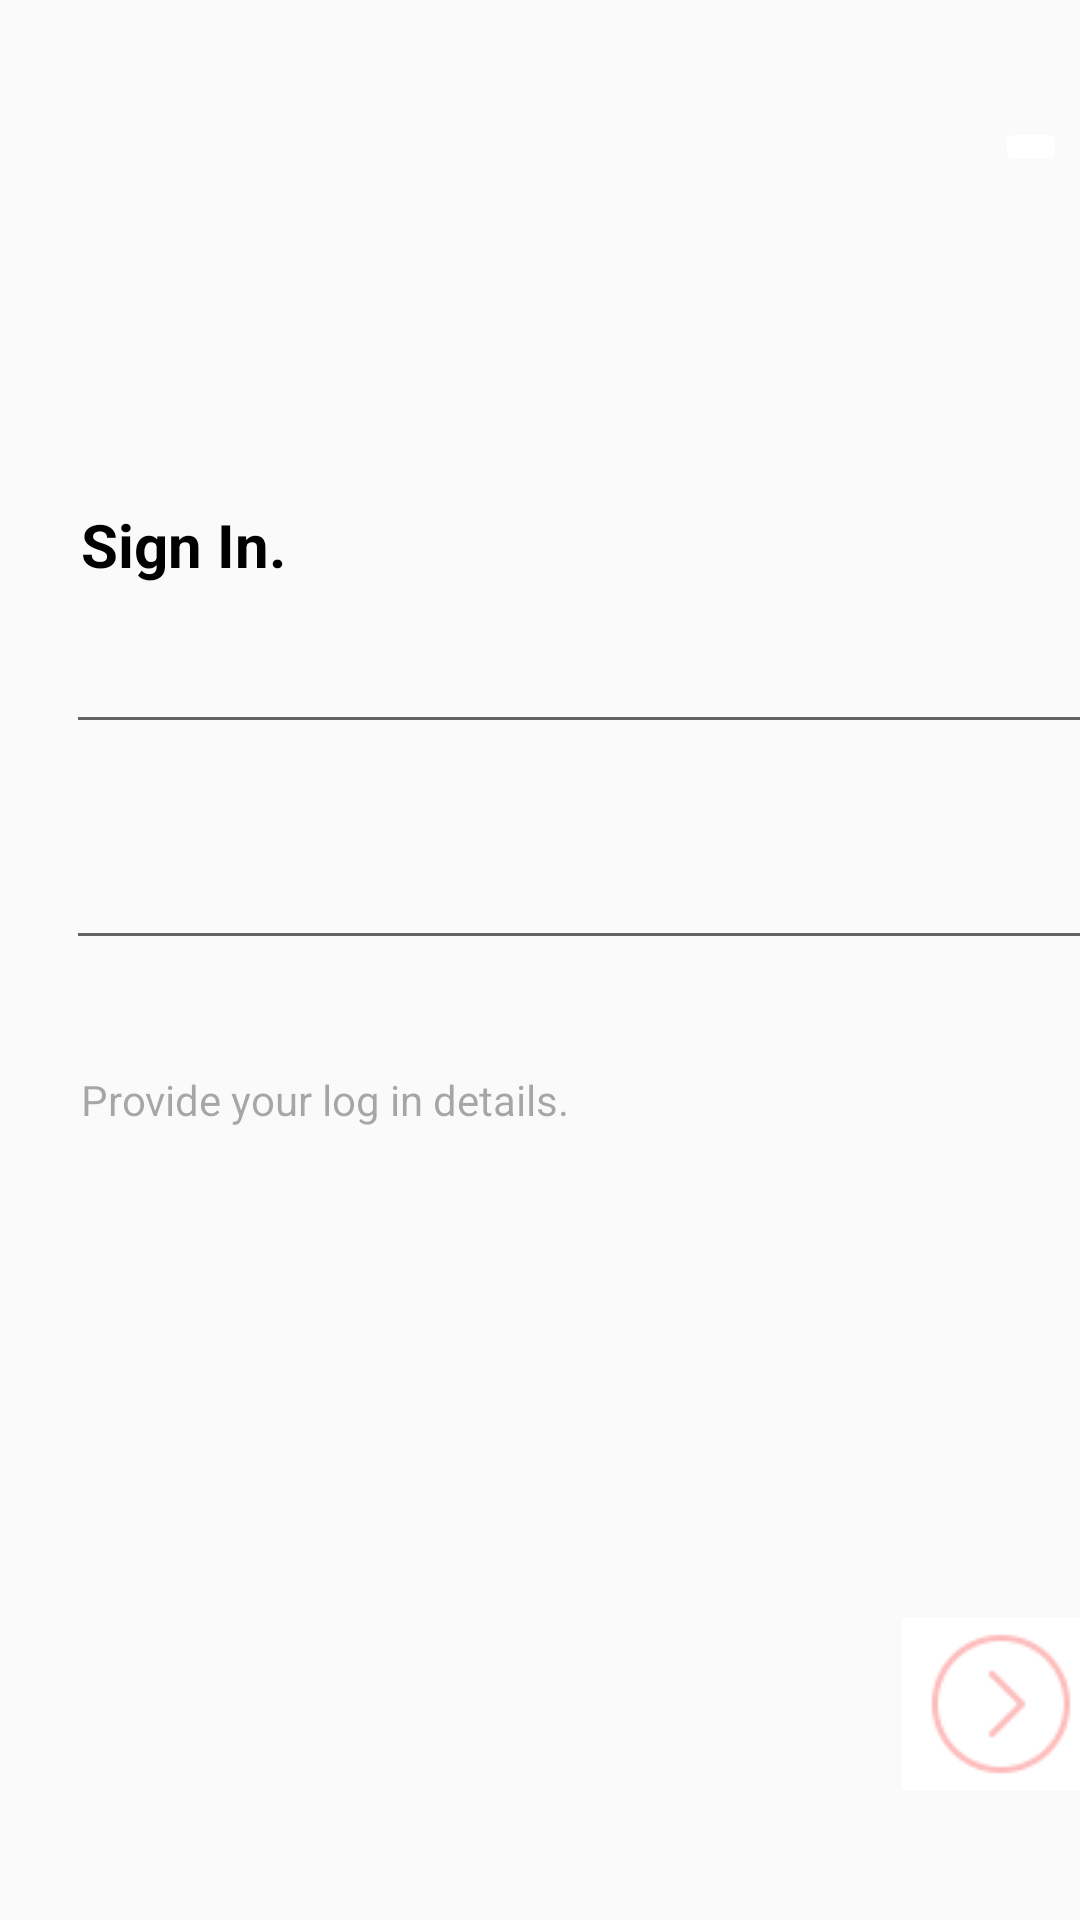

Produce the Android XML layout that renders to this screen, including the resource entries it uses.
<!-- AndroidManifest.xml: application theme Theme.AppCompat.Light -->
<!-- res/layout/activity_sign_in.xml -->
<?xml version="1.0" encoding="utf-8"?>
<androidx.constraintlayout.widget.ConstraintLayout xmlns:android="http://schemas.android.com/apk/res/android"
    xmlns:app="http://schemas.android.com/apk/res-auto"
    xmlns:tools="http://schemas.android.com/tools"
    android:layout_width="match_parent"
    android:layout_height="match_parent"
    tools:context=".SignInActivity">

    <TextView
        android:id="@+id/sign_in"
        android:layout_width="213dp"
        android:layout_height="55dp"
        android:layout_marginStart="27dp"
        android:layout_marginTop="168dp"
        android:layout_marginEnd="210dp"
        android:text="Sign In."
        android:textColor="#000000"
        android:textSize="20sp"
        android:textStyle="bold"
        app:layout_constraintEnd_toEndOf="parent"
        app:layout_constraintHorizontal_bias="0.0"
        app:layout_constraintStart_toStartOf="parent"
        app:layout_constraintTop_toTopOf="parent" />


    <com.google.android.material.textfield.TextInputEditText
        android:id="@+id/email_type"
        android:layout_width="367dp"
        android:layout_height="45dp"
        android:layout_marginStart="22dp"
        android:layout_marginEnd="22dp"
        android:layout_marginBottom="392dp"
        android:ems="10"
        android:inputType="textEmailAddress"
        app:layout_constraintBottom_toBottomOf="parent"
        app:layout_constraintEnd_toEndOf="parent"
        app:layout_constraintHorizontal_bias="0.0"
        app:layout_constraintStart_toStartOf="parent" />

    <com.google.android.material.textfield.TextInputEditText
        android:id="@+id/password_type"
        android:layout_width="367dp"
        android:layout_height="45dp"
        android:layout_marginStart="22dp"
        android:layout_marginEnd="22dp"
        android:layout_marginBottom="320dp"
        android:ems="10"
        android:inputType="textPassword"
        app:layout_constraintBottom_toBottomOf="parent"
        app:layout_constraintEnd_toEndOf="parent"
        app:layout_constraintHorizontal_bias="0.0"
        app:layout_constraintStart_toStartOf="parent" />

    <TextView
        android:id="@+id/email_subtext"
        android:layout_width="wrap_content"
        android:layout_height="wrap_content"
        android:layout_marginStart="27dp"
        android:layout_marginEnd="72dp"
        android:layout_marginBottom="264dp"
        android:text="Provide your log in details."
        android:textColor="#56000000"
        app:layout_constraintBottom_toBottomOf="parent"
        app:layout_constraintEnd_toEndOf="parent"
        app:layout_constraintHorizontal_bias="0.0"
        app:layout_constraintStart_toStartOf="parent" />

    <ImageButton
        android:id="@+id/cross"
        android:layout_width="wrap_content"
        android:layout_height="wrap_content"
        android:layout_marginStart="342dp"
        android:layout_marginTop="39dp"
        android:layout_marginEnd="15dp"
        android:backgroundTint="#FFFFFF"
        app:layout_constraintEnd_toEndOf="parent"
        app:layout_constraintStart_toStartOf="parent"
        app:layout_constraintTop_toTopOf="parent"
        app:srcCompat="@drawable/cross" />

    <ImageButton
        android:id="@+id/next"
        android:layout_width="wrap_content"
        android:layout_height="wrap_content"
        android:layout_marginStart="322dp"
        android:layout_marginEnd="15dp"
        android:layout_marginBottom="37dp"
        android:backgroundTint="#FFFFFF"
        app:layout_constraintBottom_toBottomOf="parent"
        app:layout_constraintEnd_toEndOf="parent"
        app:layout_constraintStart_toStartOf="parent"
        app:srcCompat="@drawable/next" />

</androidx.constraintlayout.widget.ConstraintLayout>
<!-- resources referenced by this layout -->
<resources>
  <!-- drawable next: png bitmap (drawable, 1204 bytes) -->
</resources>
